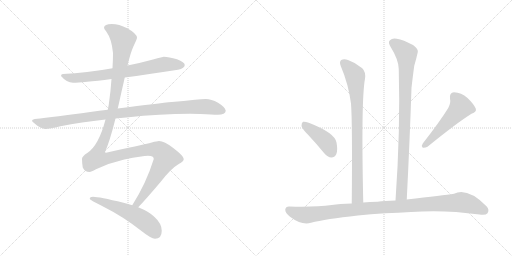
t = 0.00 s
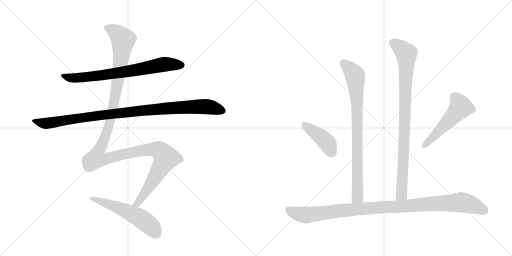
t = 1.70 s
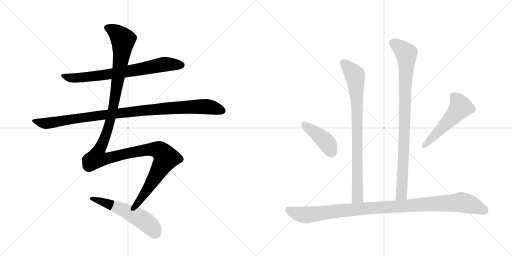
t = 3.40 s
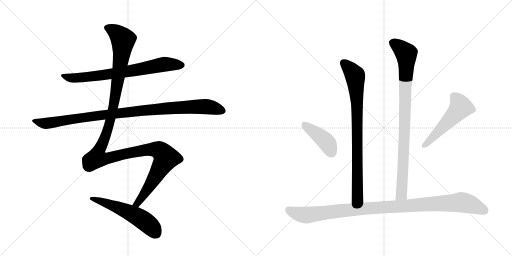
t = 5.10 s
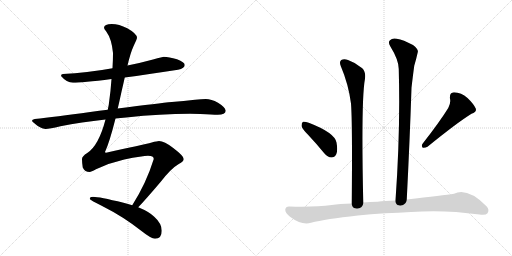
t = 6.80 s
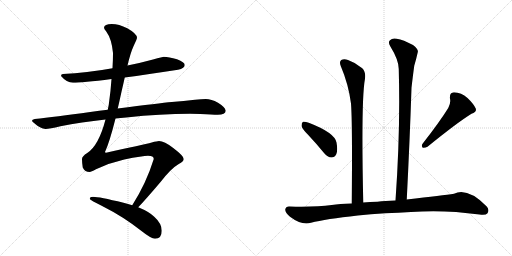
t = 8.50 s

The animated SVG that drew these frames (rendered in a browser with its animation timeline set to each time). Animation: 9 CSS @keyframes rules; one cycle of 8.50 s.

<svg version="1.1" viewBox="0 0 2048 1024" xmlns="http://www.w3.org/2000/svg">
  <g stroke="lightgray" stroke-dasharray="1,1" stroke-width="1" transform="scale(4, 4)">
    <line x1="0" y1="0" x2="256" y2="256"></line>
    <line x1="256" y1="0" x2="0" y2="256"></line>
    <line x1="128" y1="0" x2="128" y2="256"></line>
    <line x1="0" y1="128" x2="256" y2="128"></line>
    <line x1="256" y1="0" x2="512" y2="256"></line>
    <line x1="512" y1="0" x2="256" y2="256"></line>
    <line x1="384" y1="0" x2="384" y2="256"></line>
    <line x1="256" y1="128" x2="512" y2="128"></line>
  </g>
<g transform="scale(1, -1) translate(0, -850)">
   <style type="text/css">
    @keyframes keyframes0 {
      from {
       stroke: black;
       stroke-dashoffset: 735;
       stroke-width: 128;
       }
       71% {
       animation-timing-function: step-end;
       stroke: black;
       stroke-dashoffset: 0;
       stroke-width: 128;
       }
       to {
       stroke: black;
       stroke-width: 1024;
       }
       }
       #make-me-a-hanzi-animation-0 {
         animation: keyframes0 0.848145s both;
         animation-delay: 0.000000s;
         animation-timing-function: linear;
       }
    @keyframes keyframes1 {
      from {
       stroke: black;
       stroke-dashoffset: 1018;
       stroke-width: 128;
       }
       77% {
       animation-timing-function: step-end;
       stroke: black;
       stroke-dashoffset: 0;
       stroke-width: 128;
       }
       to {
       stroke: black;
       stroke-width: 1024;
       }
       }
       #make-me-a-hanzi-animation-1 {
         animation: keyframes1 1.078451s both;
         animation-delay: 0.848145s;
         animation-timing-function: linear;
       }
    @keyframes keyframes2 {
      from {
       stroke: black;
       stroke-dashoffset: 1347;
       stroke-width: 128;
       }
       81% {
       animation-timing-function: step-end;
       stroke: black;
       stroke-dashoffset: 0;
       stroke-width: 128;
       }
       to {
       stroke: black;
       stroke-width: 1024;
       }
       }
       #make-me-a-hanzi-animation-2 {
         animation: keyframes2 1.346191s both;
         animation-delay: 1.926595s;
         animation-timing-function: linear;
       }
    @keyframes keyframes3 {
      from {
       stroke: black;
       stroke-dashoffset: 553;
       stroke-width: 128;
       }
       64% {
       animation-timing-function: step-end;
       stroke: black;
       stroke-dashoffset: 0;
       stroke-width: 128;
       }
       to {
       stroke: black;
       stroke-width: 1024;
       }
       }
       #make-me-a-hanzi-animation-3 {
         animation: keyframes3 0.700033s both;
         animation-delay: 3.272786s;
         animation-timing-function: linear;
       }
    @keyframes keyframes4 {
      from {
       stroke: black;
       stroke-dashoffset: 832;
       stroke-width: 128;
       }
       73% {
       animation-timing-function: step-end;
       stroke: black;
       stroke-dashoffset: 0;
       stroke-width: 128;
       }
       to {
       stroke: black;
       stroke-width: 1024;
       }
       }
       #make-me-a-hanzi-animation-4 {
         animation: keyframes4 0.927083s both;
         animation-delay: 3.972819s;
         animation-timing-function: linear;
       }
    @keyframes keyframes5 {
      from {
       stroke: black;
       stroke-dashoffset: 910;
       stroke-width: 128;
       }
       75% {
       animation-timing-function: step-end;
       stroke: black;
       stroke-dashoffset: 0;
       stroke-width: 128;
       }
       to {
       stroke: black;
       stroke-width: 1024;
       }
       }
       #make-me-a-hanzi-animation-5 {
         animation: keyframes5 0.990560s both;
         animation-delay: 4.899902s;
         animation-timing-function: linear;
       }
    @keyframes keyframes6 {
      from {
       stroke: black;
       stroke-dashoffset: 416;
       stroke-width: 128;
       }
       58% {
       animation-timing-function: step-end;
       stroke: black;
       stroke-dashoffset: 0;
       stroke-width: 128;
       }
       to {
       stroke: black;
       stroke-width: 1024;
       }
       }
       #make-me-a-hanzi-animation-6 {
         animation: keyframes6 0.588542s both;
         animation-delay: 5.890462s;
         animation-timing-function: linear;
       }
    @keyframes keyframes7 {
      from {
       stroke: black;
       stroke-dashoffset: 519;
       stroke-width: 128;
       }
       63% {
       animation-timing-function: step-end;
       stroke: black;
       stroke-dashoffset: 0;
       stroke-width: 128;
       }
       to {
       stroke: black;
       stroke-width: 1024;
       }
       }
       #make-me-a-hanzi-animation-7 {
         animation: keyframes7 0.672363s both;
         animation-delay: 6.479004s;
         animation-timing-function: linear;
       }
    @keyframes keyframes8 {
      from {
       stroke: black;
       stroke-dashoffset: 1051;
       stroke-width: 128;
       }
       77% {
       animation-timing-function: step-end;
       stroke: black;
       stroke-dashoffset: 0;
       stroke-width: 128;
       }
       to {
       stroke: black;
       stroke-width: 1024;
       }
       }
       #make-me-a-hanzi-animation-8 {
         animation: keyframes8 1.105306s both;
         animation-delay: 7.151367s;
         animation-timing-function: linear;
       }
</style>
<path d="M 499 540 Q 587 552 712 571 Q 739 577 739 590 Q 739 601 708 613 Q 675 623 655 623 Q 652 623 612 612 Q 561 598 510 588 L 450 577 Q 346 558 252 554 Q 244 554 244 546 Q 267 519 292 519 Q 328 519 446 534 L 499 540 Z" fill="lightgray"></path> 
<path d="M 462 376 Q 482 378 505 380 Q 644 395 760 395 L 801 394 Q 850 391 871 391 Q 902 392 903 407 Q 900 422 872 439 Q 845 454 823 454 Q 807 454 780 451 Q 735 446 687 442 Q 640 438 471 416 L 431 411 Q 398 407 361 402 Q 219 382 139 374 Q 128 372 128 367 Q 128 363 151 346 Q 170 334 183 334 Q 197 334 242 345 Q 325 361 422 372 L 462 376 Z" fill="lightgray"></path> 
<path d="M 553 21 Q 582 51 643 123 Q 684 176 715 194 Q 735 205 735 214 Q 735 226 693 258 Q 657 286 636 286 Q 629 286 607 280 Q 572 271 424 239 Q 420 239 420 242 Q 438 281 462 376 L 471 416 Q 478 446 486 483 Q 493 513 499 540 L 510 588 Q 522 639 534 665 Q 548 695 548 699 Q 548 715 509 737 Q 476 754 447 754 Q 417 754 416 739 Q 416 735 425 724 Q 447 694 452 638 Q 452 610 450 577 L 446 534 Q 443 487 435 431 L 431 411 L 422 372 Q 395 268 349 238 Q 328 225 328 214 Q 328 198 331 180 Q 339 162 359 162 Q 364 162 384 173 Q 439 199 497 212 Q 572 227 592 227 Q 615 227 615 214 Q 585 117 529 29 C 513 3 533 -1 553 21 Z" fill="lightgray"></path> 
<path d="M 372 63 Q 359 63 359 55 Q 359 50 416 22 Q 492 -16 566 -74 Q 605 -105 620 -105 Q 647 -105 647 -73 Q 647 -44 617 -17 Q 597 3 553 21 L 529 29 Q 513 34 494 39 Q 396 63 372 63 Z" fill="lightgray"></path> 
<path d="M 1453 40 Q 1444 451 1460 535 Q 1464 562 1449 577 Q 1424 599 1392 610 Q 1376 617 1365 610 Q 1356 603 1363 586 Q 1394 513 1404 436 Q 1410 357 1407 36 C 1407 6 1454 10 1453 40 Z" fill="lightgray"></path> 
<path d="M 1627 52 Q 1639 286 1646 499 Q 1652 551 1657 587 Q 1666 618 1671 641 Q 1675 653 1652 670 Q 1613 691 1587 695 Q 1569 699 1560 689 Q 1551 682 1561 665 Q 1595 610 1595 574 Q 1602 330 1582 48 C 1580 18 1625 22 1627 52 Z" fill="lightgray"></path> 
<path d="M 1234 309 Q 1265 276 1297 237 Q 1310 221 1326 220 Q 1338 220 1345 233 Q 1352 248 1346 280 Q 1339 319 1235 359 Q 1219 365 1212 363 Q 1206 359 1206 346 Q 1209 334 1234 309 Z" fill="lightgray"></path> 
<path d="M 1793 418 Q 1759 363 1691 276 Q 1684 267 1691 259 Q 1701 258 1710 263 Q 1828 359 1886 395 Q 1908 402 1903 416 Q 1894 435 1870 458 Q 1845 480 1816 481 Q 1797 480 1800 455 Q 1804 439 1793 418 Z" fill="lightgray"></path> 
<path d="M 1541 -3 Q 1593 -2 1644 2 Q 1776 12 1918 -8 Q 1943 -12 1950 -3 Q 1959 12 1946 25 Q 1870 101 1816 75 Q 1774 69 1627 52 L 1582 48 Q 1539 47 1510 43 Q 1479 42 1453 40 L 1407 36 Q 1358 35 1327 30 Q 1260 21 1158 24 Q 1143 25 1141 12 Q 1140 -1 1160 -17 Q 1208 -53 1244 -41 Q 1302 -26 1431 -12 Q 1482 -6 1541 -3 Z" fill="lightgray"></path> 
      <clipPath id="make-me-a-hanzi-clip-0">
      <path d="M 499 540 Q 587 552 712 571 Q 739 577 739 590 Q 739 601 708 613 Q 675 623 655 623 Q 652 623 612 612 Q 561 598 510 588 L 450 577 Q 346 558 252 554 Q 244 554 244 546 Q 267 519 292 519 Q 328 519 446 534 L 499 540 Z" fill="lightgray"></path>
      </clipPath>
      <path clip-path="url(#make-me-a-hanzi-clip-0)" d="M 254 544 L 280 538 L 355 542 L 528 567 L 658 593 L 728 590 " fill="none" id="make-me-a-hanzi-animation-0" stroke-dasharray="607 1214" stroke-linecap="round"></path>

      <clipPath id="make-me-a-hanzi-clip-1">
      <path d="M 462 376 Q 482 378 505 380 Q 644 395 760 395 L 801 394 Q 850 391 871 391 Q 902 392 903 407 Q 900 422 872 439 Q 845 454 823 454 Q 807 454 780 451 Q 735 446 687 442 Q 640 438 471 416 L 431 411 Q 398 407 361 402 Q 219 382 139 374 Q 128 372 128 367 Q 128 363 151 346 Q 170 334 183 334 Q 197 334 242 345 Q 325 361 422 372 L 462 376 Z" fill="lightgray"></path>
      </clipPath>
      <path clip-path="url(#make-me-a-hanzi-clip-1)" d="M 136 367 L 165 358 L 195 357 L 485 400 L 744 422 L 833 423 L 891 408 " fill="none" id="make-me-a-hanzi-animation-1" stroke-dasharray="890 1780" stroke-linecap="round"></path>

      <clipPath id="make-me-a-hanzi-clip-2">
      <path d="M 553 21 Q 582 51 643 123 Q 684 176 715 194 Q 735 205 735 214 Q 735 226 693 258 Q 657 286 636 286 Q 629 286 607 280 Q 572 271 424 239 Q 420 239 420 242 Q 438 281 462 376 L 471 416 Q 478 446 486 483 Q 493 513 499 540 L 510 588 Q 522 639 534 665 Q 548 695 548 699 Q 548 715 509 737 Q 476 754 447 754 Q 417 754 416 739 Q 416 735 425 724 Q 447 694 452 638 Q 452 610 450 577 L 446 534 Q 443 487 435 431 L 431 411 L 422 372 Q 395 268 349 238 Q 328 225 328 214 Q 328 198 331 180 Q 339 162 359 162 Q 364 162 384 173 Q 439 199 497 212 Q 572 227 592 227 Q 615 227 615 214 Q 585 117 529 29 C 513 3 533 -1 553 21 Z" fill="lightgray"></path>
      </clipPath>
      <path clip-path="url(#make-me-a-hanzi-clip-2)" d="M 426 740 L 463 721 L 492 691 L 479 576 L 442 370 L 415 288 L 392 240 L 390 217 L 425 215 L 593 252 L 636 249 L 664 218 L 569 61 L 549 36 L 537 33 " fill="none" id="make-me-a-hanzi-animation-2" stroke-dasharray="1219 2438" stroke-linecap="round"></path>

      <clipPath id="make-me-a-hanzi-clip-3">
      <path d="M 372 63 Q 359 63 359 55 Q 359 50 416 22 Q 492 -16 566 -74 Q 605 -105 620 -105 Q 647 -105 647 -73 Q 647 -44 617 -17 Q 597 3 553 21 L 529 29 Q 513 34 494 39 Q 396 63 372 63 Z" fill="lightgray"></path>
      </clipPath>
      <path clip-path="url(#make-me-a-hanzi-clip-3)" d="M 366 58 L 477 19 L 547 -15 L 605 -58 L 622 -82 " fill="none" id="make-me-a-hanzi-animation-3" stroke-dasharray="425 850" stroke-linecap="round"></path>

      <clipPath id="make-me-a-hanzi-clip-4">
      <path d="M 1453 40 Q 1444 451 1460 535 Q 1464 562 1449 577 Q 1424 599 1392 610 Q 1376 617 1365 610 Q 1356 603 1363 586 Q 1394 513 1404 436 Q 1410 357 1407 36 C 1407 6 1454 10 1453 40 Z" fill="lightgray"></path>
      </clipPath>
      <path clip-path="url(#make-me-a-hanzi-clip-4)" d="M 1375 599 L 1419 550 L 1424 507 L 1431 79 L 1428 58 L 1414 48 " fill="none" id="make-me-a-hanzi-animation-4" stroke-dasharray="704 1408" stroke-linecap="round"></path>

      <clipPath id="make-me-a-hanzi-clip-5">
      <path d="M 1627 52 Q 1639 286 1646 499 Q 1652 551 1657 587 Q 1666 618 1671 641 Q 1675 653 1652 670 Q 1613 691 1587 695 Q 1569 699 1560 689 Q 1551 682 1561 665 Q 1595 610 1595 574 Q 1602 330 1582 48 C 1580 18 1625 22 1627 52 Z" fill="lightgray"></path>
      </clipPath>
      <path clip-path="url(#make-me-a-hanzi-clip-5)" d="M 1573 678 L 1625 636 L 1626 619 L 1607 78 L 1589 56 " fill="none" id="make-me-a-hanzi-animation-5" stroke-dasharray="782 1564" stroke-linecap="round"></path>

      <clipPath id="make-me-a-hanzi-clip-6">
      <path d="M 1234 309 Q 1265 276 1297 237 Q 1310 221 1326 220 Q 1338 220 1345 233 Q 1352 248 1346 280 Q 1339 319 1235 359 Q 1219 365 1212 363 Q 1206 359 1206 346 Q 1209 334 1234 309 Z" fill="lightgray"></path>
      </clipPath>
      <path clip-path="url(#make-me-a-hanzi-clip-6)" d="M 1217 355 L 1303 285 L 1325 241 " fill="none" id="make-me-a-hanzi-animation-6" stroke-dasharray="288 576" stroke-linecap="round"></path>

      <clipPath id="make-me-a-hanzi-clip-7">
      <path d="M 1793 418 Q 1759 363 1691 276 Q 1684 267 1691 259 Q 1701 258 1710 263 Q 1828 359 1886 395 Q 1908 402 1903 416 Q 1894 435 1870 458 Q 1845 480 1816 481 Q 1797 480 1800 455 Q 1804 439 1793 418 Z" fill="lightgray"></path>
      </clipPath>
      <path clip-path="url(#make-me-a-hanzi-clip-7)" d="M 1817 462 L 1835 442 L 1843 421 L 1696 266 " fill="none" id="make-me-a-hanzi-animation-7" stroke-dasharray="391 782" stroke-linecap="round"></path>

      <clipPath id="make-me-a-hanzi-clip-8">
      <path d="M 1541 -3 Q 1593 -2 1644 2 Q 1776 12 1918 -8 Q 1943 -12 1950 -3 Q 1959 12 1946 25 Q 1870 101 1816 75 Q 1774 69 1627 52 L 1582 48 Q 1539 47 1510 43 Q 1479 42 1453 40 L 1407 36 Q 1358 35 1327 30 Q 1260 21 1158 24 Q 1143 25 1141 12 Q 1140 -1 1160 -17 Q 1208 -53 1244 -41 Q 1302 -26 1431 -12 Q 1482 -6 1541 -3 Z" fill="lightgray"></path>
      </clipPath>
      <path clip-path="url(#make-me-a-hanzi-clip-8)" d="M 1155 11 L 1182 -2 L 1231 -10 L 1432 14 L 1846 41 L 1887 31 L 1938 8 " fill="none" id="make-me-a-hanzi-animation-8" stroke-dasharray="923 1846" stroke-linecap="round"></path>

</g>
</svg>
